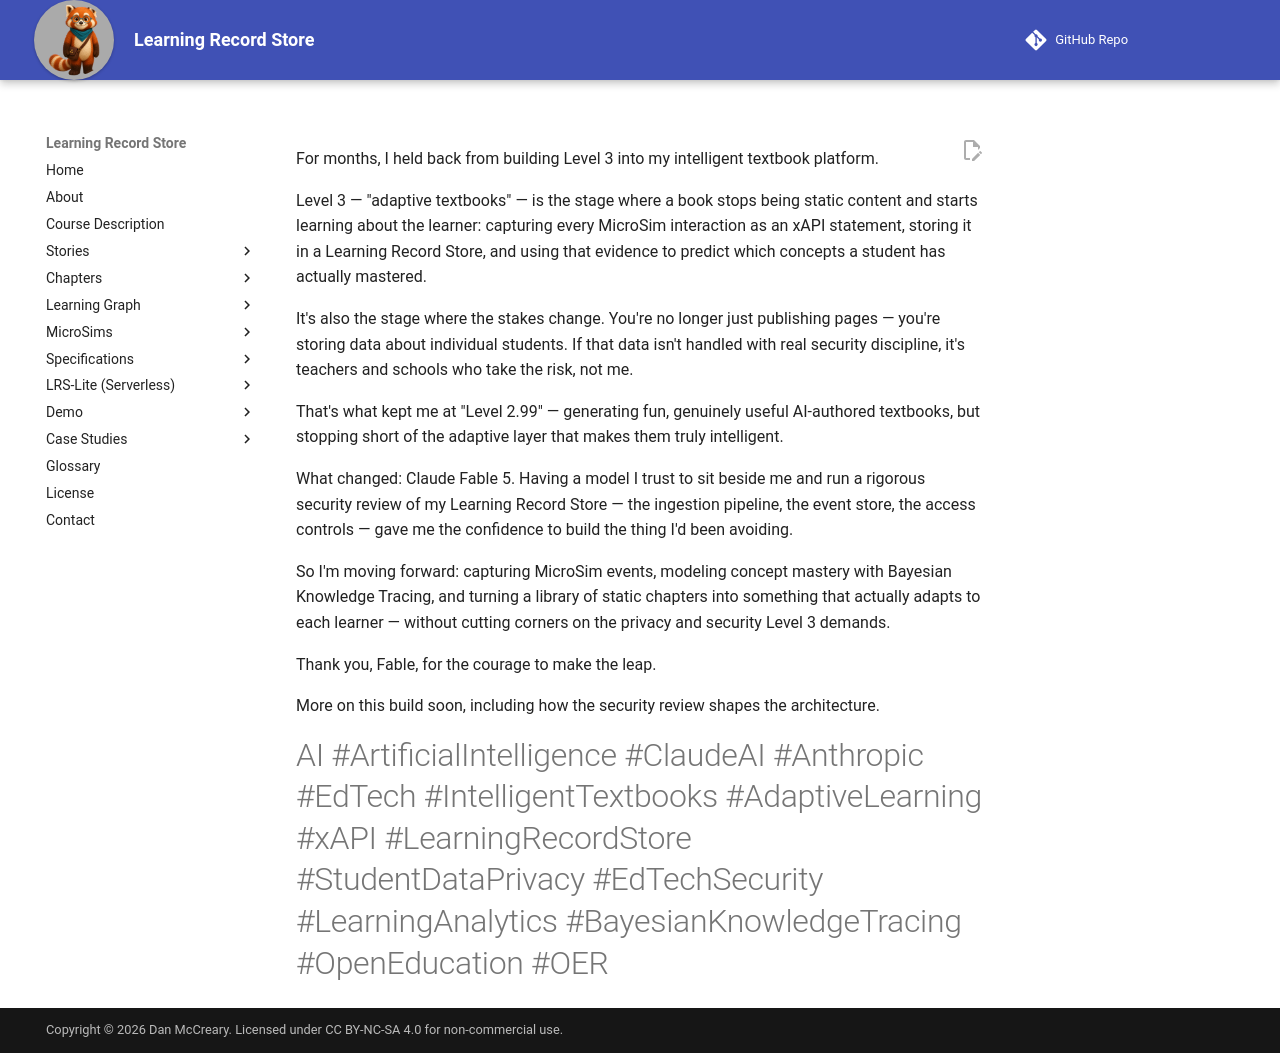

repository: dmccreary/learning-record-store · page: blog-posts/fable-made-me-couragious/index.html · generator: mkdocs

For months, I held back from building Level 3 into my intelligent textbook platform.

Level 3 — "adaptive textbooks" — is the stage where a book stops being static content and starts learning about the learner: capturing every MicroSim interaction as an xAPI statement, storing it in a Learning Record Store, and using that evidence to predict which concepts a student has actually mastered.

It's also the stage where the stakes change. You're no longer just publishing pages — you're storing data about individual students. If that data isn't handled with real security discipline, it's teachers and schools who take the risk, not me.

That's what kept me at "Level 2.99" — generating fun, genuinely useful AI-authored textbooks, but stopping short of the adaptive layer that makes them truly intelligent.

What changed: Claude Fable 5. Having a model I trust to sit beside me and run a rigorous security review of my Learning Record Store — the ingestion pipeline, the event store, the access controls — gave me the confidence to build the thing I'd been avoiding.

So I'm moving forward: capturing MicroSim events, modeling concept mastery with Bayesian Knowledge Tracing, and turning a library of static chapters into something that actually adapts to each learner — without cutting corners on the privacy and security Level 3 demands.



Thank you, Fable, for the courage to make the leap.



More on this build soon, including how the security review shapes the architecture.



#AI #ArtificialIntelligence #ClaudeAI #Anthropic #EdTech #IntelligentTextbooks #AdaptiveLearning #xAPI #LearningRecordStore #StudentDataPrivacy #EdTechSecurity #LearningAnalytics #BayesianKnowledgeTracing #OpenEducation #OER
